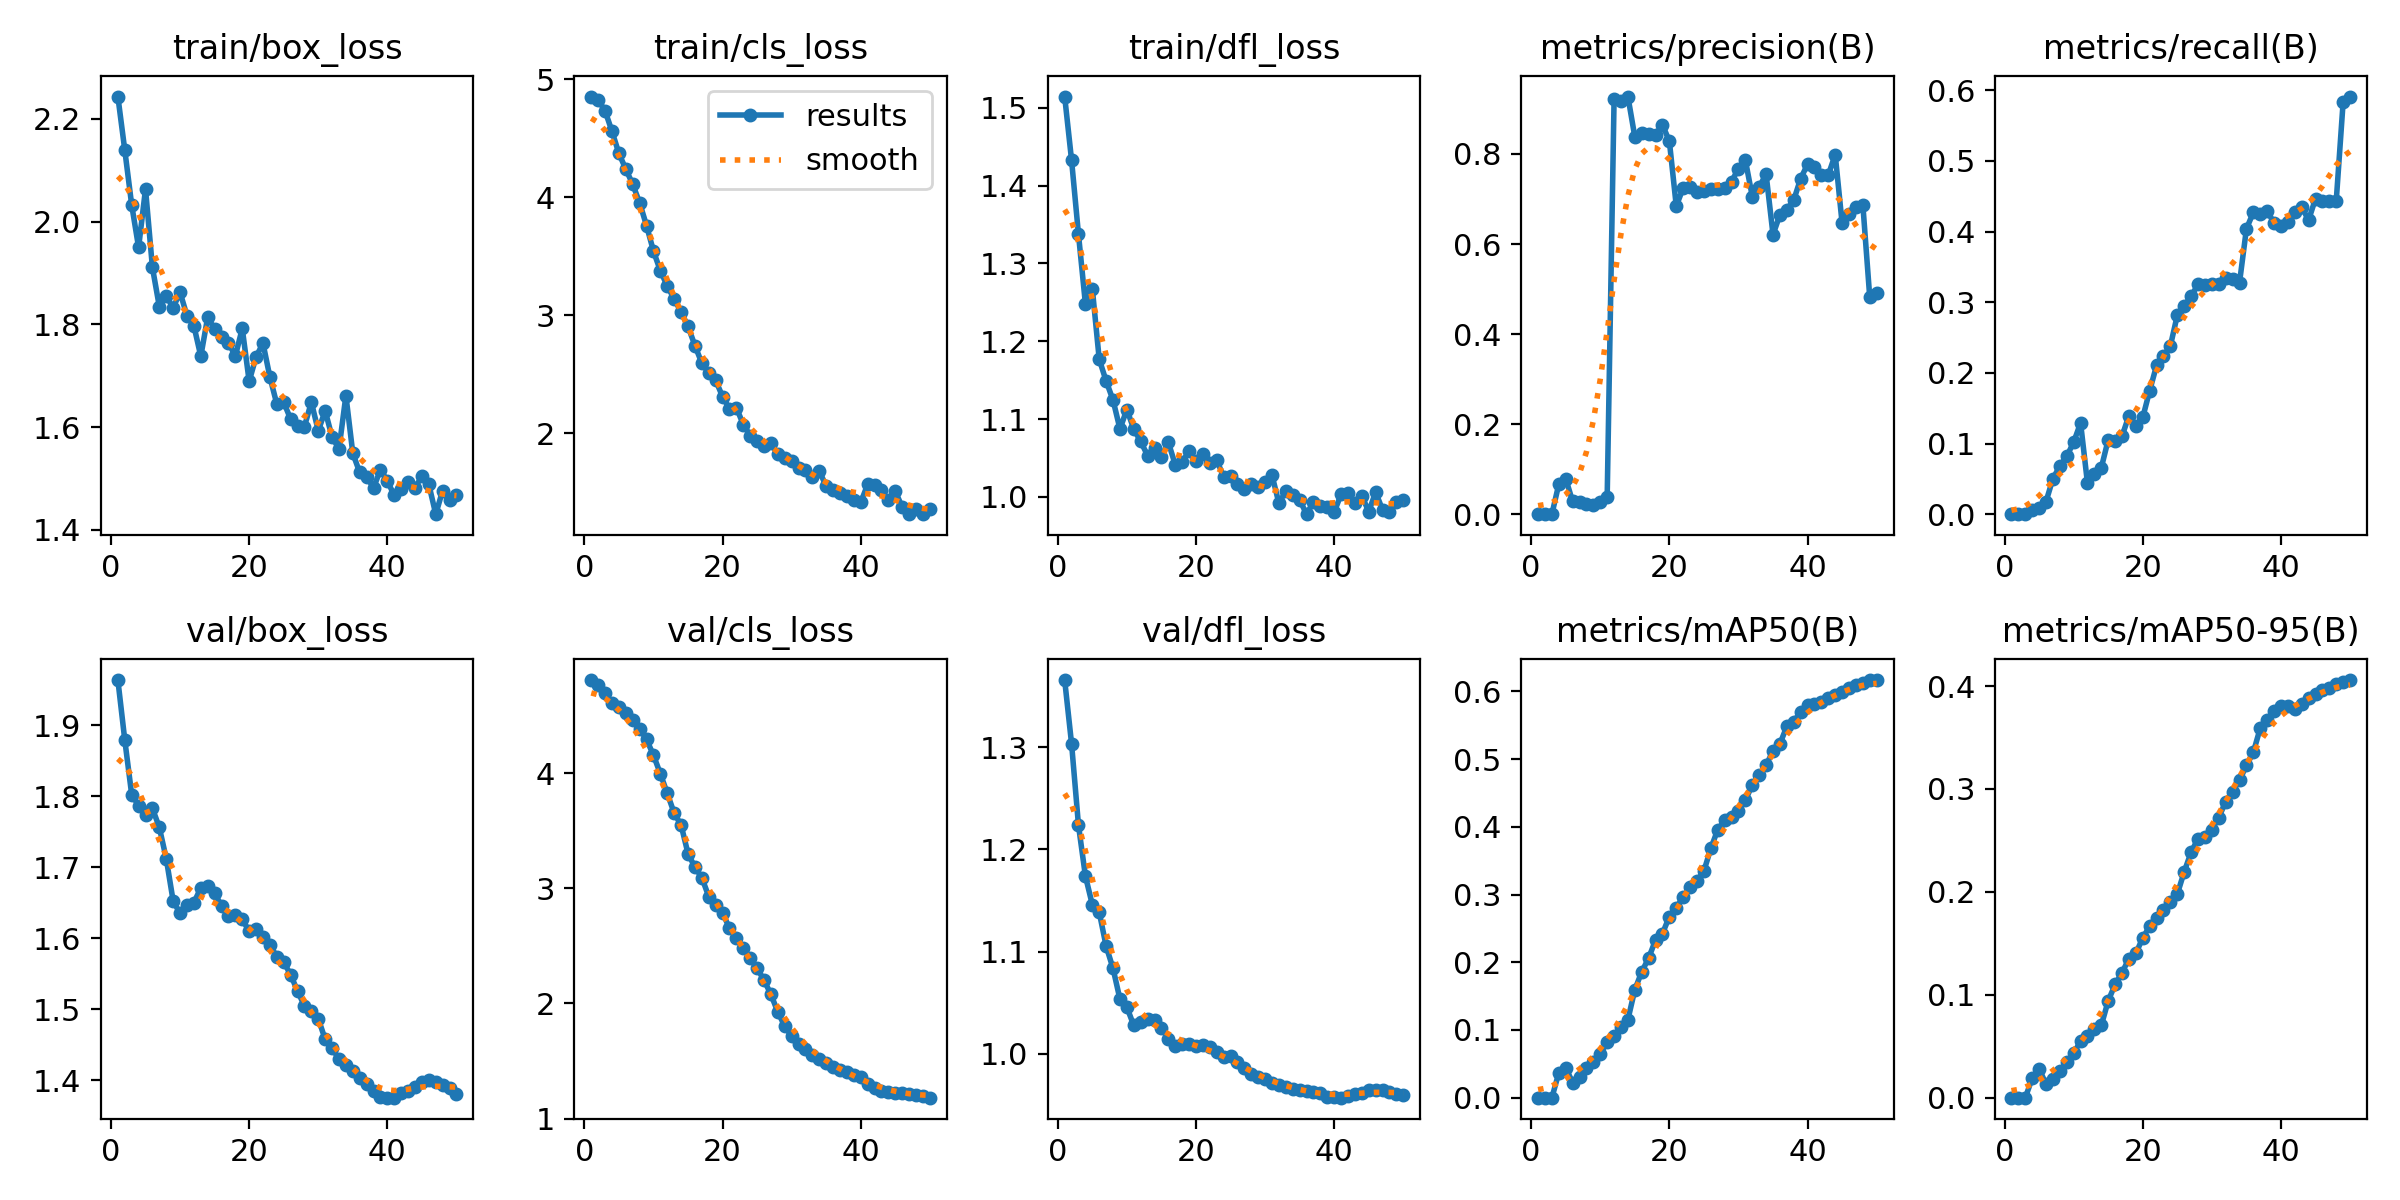

The file beside this chart, header and first rows:
epoch, train/box_loss, train/cls_loss, train/dfl_loss, metrics/precision(B), metrics/recall(B), metrics/mAP50(B), metrics/mAP50-95(B), val/box_loss, val/cls_loss, val/dfl_loss, lr/pg0, lr/pg1, lr/pg2
1, 2.243, 4.852, 1.515, 0, 0, 0, 0, 1.964, 4.808, 1.366, 1.5e-05, 1.5e-05, 1.5e-05
2, 2.139, 4.824, 1.433, 0, 0, 0, 0, 1.879, 4.768, 1.303, 3.4307e-05, 3.4307e-05, 3.4307e-05
3, 2.032, 4.729, 1.337, 0, 0, 0, 0, 1.803, 4.695, 1.224, 5.2822e-05, 5.2822e-05, 5.2822e-05
4, 1.95, 4.557, 1.248, 0.06667, 0.00632, 0.0366, 0.01883, 1.787, 4.607, 1.174, 7.0545e-05, 7.0545e-05, 7.0545e-05
5, 2.063, 4.369, 1.268, 0.07857, 0.00944, 0.04445, 0.02788, 1.774, 4.572, 1.146, 8.7476e-05, 8.7476e-05, 8.7476e-05
6, 1.911, 4.236, 1.177, 0.02832, 0.0178, 0.02201, 0.01335, 1.783, 4.526, 1.139, 0.0001036, 0.0001036, 0.0001036
7, 1.834, 4.108, 1.149, 0.02814, 0.05033, 0.0304, 0.01799, 1.756, 4.463, 1.105, 0.000119, 0.000119, 0.000119
8, 1.855, 3.951, 1.124, 0.02357, 0.06822, 0.0438, 0.02569, 1.712, 4.386, 1.084, 0.0001335, 0.0001335, 0.0001335
9, 1.832, 3.758, 1.087, 0.02099, 0.08188, 0.05298, 0.03457, 1.653, 4.292, 1.054, 0.0001473, 0.0001473, 0.0001473
10, 1.862, 3.542, 1.112, 0.028, 0.1019, 0.06492, 0.04327, 1.635, 4.155, 1.046, 0.0001602, 0.0001602, 0.0001602
11, 1.817, 3.375, 1.087, 0.03706, 0.1292, 0.08187, 0.05483, 1.646, 3.994, 1.028, 0.0001724, 0.0001724, 0.0001724
12, 1.797, 3.247, 1.071, 0.9224, 0.04367, 0.09126, 0.0602, 1.651, 3.823, 1.032, 0.0001838, 0.0001838, 0.0001838
13, 1.738, 3.136, 1.053, 0.9177, 0.05626, 0.1037, 0.06648, 1.671, 3.651, 1.034, 0.0001944, 0.0001944, 0.0001944
14, 1.814, 3.026, 1.063, 0.9276, 0.06568, 0.1152, 0.0702, 1.674, 3.549, 1.033, 0.0002042, 0.0002042, 0.0002042
15, 1.79, 2.904, 1.051, 0.8383, 0.1053, 0.1593, 0.09419, 1.664, 3.3, 1.026, 0.0002132, 0.0002132, 0.0002132
16, 1.776, 2.741, 1.07, 0.8464, 0.1035, 0.186, 0.11, 1.646, 3.183, 1.015, 0.0002214, 0.0002214, 0.0002214
17, 1.764, 2.593, 1.041, 0.8442, 0.1105, 0.2061, 0.1215, 1.631, 3.092, 1.008, 0.0002289, 0.0002289, 0.0002289
18, 1.738, 2.511, 1.044, 0.8429, 0.1395, 0.2329, 0.1351, 1.633, 2.927, 1.01, 0.0002355, 0.0002355, 0.0002355
19, 1.792, 2.449, 1.059, 0.8649, 0.1254, 0.2422, 0.1401, 1.627, 2.857, 1.01, 0.0002414, 0.0002414, 0.0002414
20, 1.689, 2.308, 1.046, 0.8283, 0.1369, 0.2675, 0.1554, 1.61, 2.786, 1.008, 0.0002464, 0.0002464, 0.0002464
21, 1.737, 2.207, 1.055, 0.6842, 0.1748, 0.2806, 0.1665, 1.613, 2.652, 1.009, 0.0002507, 0.0002507, 0.0002507
22, 1.763, 2.216, 1.044, 0.7247, 0.2106, 0.2965, 0.1748, 1.601, 2.565, 1.007, 0.0002541, 0.0002541, 0.0002541
23, 1.697, 2.072, 1.047, 0.7263, 0.2238, 0.3114, 0.1819, 1.591, 2.483, 1.002, 0.0002568, 0.0002568, 0.0002568
24, 1.645, 1.979, 1.026, 0.716, 0.2383, 0.3206, 0.1905, 1.574, 2.391, 0.9971, 0.0002587, 0.0002587, 0.0002587
25, 1.648, 1.936, 1.026, 0.718, 0.2817, 0.3348, 0.1979, 1.567, 2.304, 0.9979, 0.0002598, 0.0002598, 0.0002598
26, 1.615, 1.891, 1.017, 0.7226, 0.2951, 0.3681, 0.2195, 1.549, 2.202, 0.9917, 0.0002525, 0.0002525, 0.0002525
27, 1.601, 1.917, 1.011, 0.7218, 0.3085, 0.3958, 0.2386, 1.526, 2.077, 0.9867, 0.0002525, 0.0002525, 0.0002525
28, 1.601, 1.82, 1.017, 0.7243, 0.3252, 0.4095, 0.2517, 1.505, 1.925, 0.98, 0.0002426, 0.0002426, 0.0002426
29, 1.649, 1.789, 1.012, 0.7389, 0.3243, 0.4149, 0.2534, 1.497, 1.801, 0.9775, 0.0002327, 0.0002327, 0.0002327
30, 1.593, 1.763, 1.019, 0.7675, 0.3252, 0.424, 0.2603, 1.487, 1.716, 0.9758, 0.0002228, 0.0002228, 0.0002228
31, 1.632, 1.707, 1.028, 0.7863, 0.3259, 0.4395, 0.2722, 1.458, 1.643, 0.9716, 0.0002129, 0.0002129, 0.0002129
32, 1.58, 1.688, 0.9919, 0.7056, 0.3349, 0.4617, 0.2877, 1.445, 1.608, 0.97, 0.000203, 0.000203, 0.000203
33, 1.558, 1.63, 1.007, 0.7274, 0.3326, 0.4762, 0.2974, 1.43, 1.556, 0.9675, 0.0001931, 0.0001931, 0.0001931
34, 1.661, 1.68, 1.002, 0.7547, 0.3276, 0.4913, 0.3084, 1.422, 1.52, 0.9657, 0.0001832, 0.0001832, 0.0001832
35, 1.549, 1.549, 0.9963, 0.6209, 0.4039, 0.512, 0.3229, 1.413, 1.485, 0.9648, 0.0001733, 0.0001733, 0.0001733
36, 1.512, 1.518, 0.9778, 0.6649, 0.4272, 0.5226, 0.3355, 1.403, 1.449, 0.9634, 0.0001634, 0.0001634, 0.0001634
37, 1.503, 1.496, 0.9934, 0.6767, 0.4252, 0.5484, 0.3592, 1.395, 1.418, 0.9624, 0.0001535, 0.0001535, 0.0001535
38, 1.482, 1.465, 0.9884, 0.6977, 0.4287, 0.5551, 0.3666, 1.386, 1.401, 0.9615, 0.0001436, 0.0001436, 0.0001436
39, 1.517, 1.431, 0.9873, 0.7453, 0.4126, 0.5702, 0.3761, 1.377, 1.379, 0.9576, 0.0001337, 0.0001337, 0.0001337
40, 1.495, 1.413, 0.9802, 0.7772, 0.4075, 0.5802, 0.3811, 1.376, 1.357, 0.9579, 0.0001238, 0.0001238, 0.0001238
41, 1.467, 1.567, 1.003, 0.7711, 0.4133, 0.5819, 0.3802, 1.376, 1.302, 0.9573, 0.0001139, 0.0001139, 0.0001139
42, 1.48, 1.559, 1.005, 0.7532, 0.4276, 0.5842, 0.3777, 1.382, 1.266, 0.9588, 0.000104, 0.000104, 0.000104
43, 1.493, 1.517, 0.9918, 0.7534, 0.4346, 0.5908, 0.3825, 1.386, 1.241, 0.9612, 9.41e-05, 9.41e-05, 9.41e-05
44, 1.482, 1.43, 1.002, 0.7986, 0.4164, 0.5949, 0.3883, 1.391, 1.231, 0.9622, 8.42e-05, 8.42e-05, 8.42e-05
45, 1.504, 1.508, 0.9809, 0.646, 0.4468, 0.5998, 0.3923, 1.398, 1.224, 0.9651, 7.43e-05, 7.43e-05, 7.43e-05
46, 1.488, 1.372, 1.006, 0.6671, 0.4433, 0.6056, 0.3957, 1.401, 1.218, 0.9652, 6.44e-05, 6.44e-05, 6.44e-05
47, 1.43, 1.316, 0.9832, 0.6822, 0.4432, 0.609, 0.3984, 1.398, 1.214, 0.9647, 5.45e-05, 5.45e-05, 5.45e-05
48, 1.476, 1.361, 0.9807, 0.6871, 0.4439, 0.6127, 0.4019, 1.394, 1.206, 0.9626, 4.46e-05, 4.46e-05, 4.46e-05
49, 1.459, 1.313, 0.9935, 0.4814, 0.5839, 0.6167, 0.4038, 1.39, 1.195, 0.9613, 3.47e-05, 3.47e-05, 3.47e-05
50, 1.467, 1.355, 0.9957, 0.4912, 0.5912, 0.6168, 0.4059, 1.38, 1.181, 0.9596, 2.48e-05, 2.48e-05, 2.48e-05
